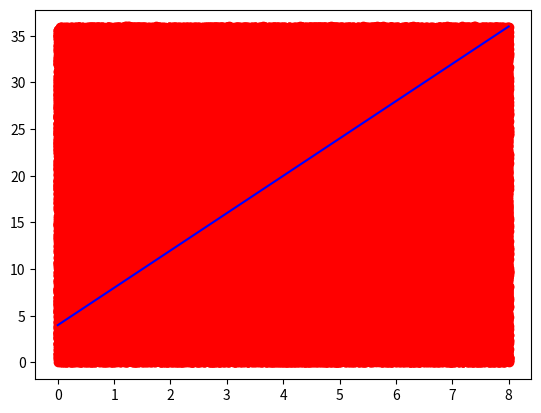

Source code (Python):
import time
import numpy as np
import matplotlib.pyplot as plt

def dot_product(x1, x2):
    """Calcula el producto escalar con un bucle
    y devuelve el tiempo en milisegundos"""
    tic = time.process_time()
    dot = 0
    for i in range (len(x1)):
        dot += x1[i] * x2[i]
    toc = time.process_time()
    return 1000 * (toc - tic)

def fast_dot_product(x1, x2):
    """Calcula el producto escalar vectorizado
    y devuelve el tiempo en milisegundos"""
    tic = time.process_time()
    dot = np.dot(x1, x2)
    toc = time.process_time()
    return 1000 * (toc - tic)

def compara_tiempos():
    sizes = np.linspace(100, 10000000, 20)
    times_dot = []
    times_fast = []
    for size in sizes:
        x1 = np.random.uniform(1, 100, int(size))
        x2 = np.random.uniform(1, 100, int(size))
        times_dot += [dot_product(x1, x2)]
        times_fast += [fast_dot_product(x1, x2)]

    plt.figure()
    plt.scatter(sizes, times_dot, c='red', label='bucle')
    plt.scatter(sizes, times_fast, c='blue', label='vector')
    plt.legend()
    plt.savefig('time.png')


def max_altura(fun, a, b, num_puntos):
    puntos = np.linspace(a, b, num_puntos)
    puntos_func = fun(puntos)
    return np.amax(puntos_func)


def integra_mc(fun, a, b, num_puntos=10000):
    min = 0
    max = max_altura(fun, a, b, num_puntos)

    x = np.random.uniform(a, b, num_puntos)
    y = np.random.uniform(min, max, num_puntos)

    sum = np.sum(y < fun(x))
    res = (b-a) * max * (sum / num_puntos)
    print(res)

    puntos = np.linspace(a, b, num_puntos)
    plt.scatter(x, y, c='red', label='puntos aleatorios')
    plt.plot(puntos, fun(puntos), c='blue', label='function')
    plt.show()

    return res


def my_func(x):
    return (x * 4) + 4


integra_mc(my_func, 0, 8, 200000)